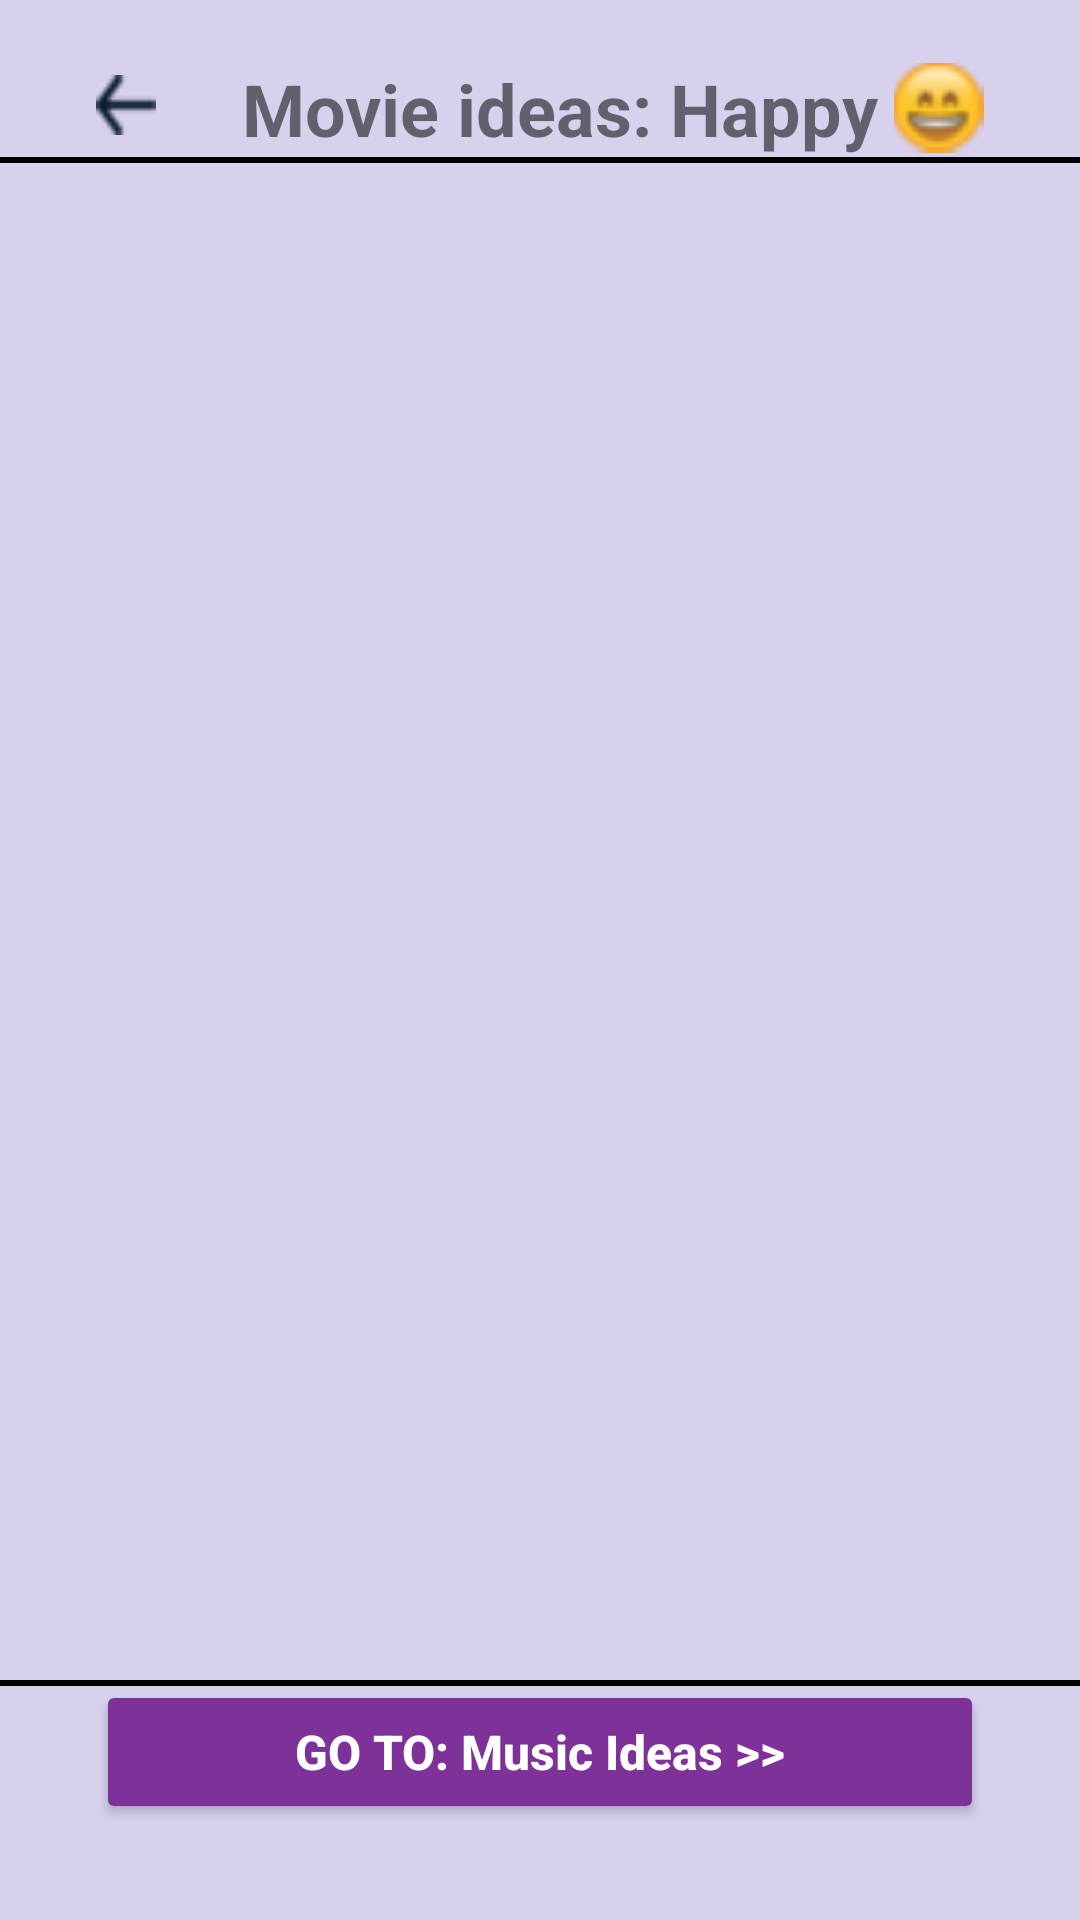

Android layout source for this screen:
<!-- AndroidManifest.xml: application theme Theme.Moody -->
<!-- res/layout/fragment_movies.xml -->
<?xml version="1.0" encoding="utf-8"?>
<androidx.constraintlayout.widget.ConstraintLayout xmlns:android="http://schemas.android.com/apk/res/android"
    xmlns:app="http://schemas.android.com/apk/res-auto"
    xmlns:tools="http://schemas.android.com/tools"
    android:layout_width="match_parent"
    android:layout_height="match_parent"
    android:background="@color/purple_200"
    android:layout_gravity="center_horizontal">


    <ImageView
        android:id="@+id/back_button"
        android:layout_width="@dimen/circle_button"
        android:layout_height="@dimen/circle_button"
        android:layout_marginTop="@dimen/small_margin"
        android:background="@drawable/back_button"
        android:clickable="true"
        android:focusable="true"
        android:padding="@dimen/item_padding"
        android:scaleType="centerInside"
        app:iconTint="@color/custom_black"
        app:layout_constraintStart_toStartOf="@id/guideline_start"
        app:layout_constraintTop_toTopOf="@id/mood" />

    <TextView
        android:id="@+id/mood"
        android:layout_width="wrap_content"
        android:layout_height="wrap_content"
        android:text="@string/movie_ideas_happy"
        android:textSize="@dimen/text_normal"
        android:textStyle="bold"
        android:clickable="true"
        android:focusable="true"
        android:drawablePadding="@dimen/padding"
        android:scaleType="centerInside"
        app:iconTint="@color/custom_black"
        app:layout_constraintEnd_toStartOf="@id/guideline_end"
        app:layout_constraintTop_toTopOf="@id/guideline_top"
        app:drawableEndCompat="@drawable/happy" />

    <View
        android:id="@+id/horizontal_line"
        android:layout_width="wrap_content"
        android:layout_height="2dp"
        android:background="@color/black"
        app:layout_constraintEnd_toStartOf="@id/guideline_end"
        app:layout_constraintStart_toStartOf="@id/guideline_start"
        app:layout_constraintTop_toBottomOf="@id/mood" />

    <androidx.viewpager.widget.ViewPager
        android:id="@+id/pager"
        android:layout_width="wrap_content"
        android:layout_height="wrap_content"
        android:padding="@dimen/item_padding"
        app:layout_constraintStart_toStartOf="@id/guideline_start"
        app:layout_constraintEnd_toStartOf="@id/guideline_end"
        app:layout_constraintTop_toBottomOf="@id/horizontal_line"
        tools:ignore="SpeakableTextPresentCheck">

    </androidx.viewpager.widget.ViewPager>

    <View
        android:id="@+id/horizontal_line1"
        android:layout_width="wrap_content"
        android:layout_height= "2dp"
        android:background="@color/black"
        android:layout_marginBottom="@dimen/padding"
        app:layout_constraintStart_toStartOf="@id/guideline_start"
        app:layout_constraintEnd_toStartOf="@id/guideline_end"
        app:layout_constraintTop_toTopOf="@id/music_recommendation"/>

    <Button
        android:id="@+id/music_recommendation"
        style="@style/SecondaryButton"
        android:layout_marginStart="@dimen/screen_padding"
        android:layout_marginEnd="@dimen/screen_padding"
        android:layout_width="match_parent"
        android:layout_height="wrap_content"
        android:text="@string/music_recommendation_button"
        android:textColor="@color/white"
        android:textStyle="bold"
        app:layout_constraintBottom_toBottomOf="@id/guideline_bottom"
        app:layout_constraintStart_toEndOf="@id/guideline_end"
        app:shapeAppearanceOverlay="@style/rounded_corner_button" />


    <androidx.constraintlayout.widget.Guideline
        android:id="@+id/guideline_start"
        android:layout_width="wrap_content"
        android:layout_height="wrap_content"
        android:orientation="vertical"
        app:layout_constraintGuide_begin="32dp" />

    <androidx.constraintlayout.widget.Guideline
        android:id="@+id/guideline_end"
        android:layout_width="wrap_content"
        android:layout_height="wrap_content"
        android:orientation="vertical"
        app:layout_constraintGuide_end="@dimen/screen_padding" />

    <androidx.constraintlayout.widget.Guideline
        android:id="@+id/guideline_top"
        android:layout_width="wrap_content"
        android:layout_height="wrap_content"
        android:orientation="horizontal"
        app:layout_constraintGuide_begin="@dimen/large_padding" />

    <androidx.constraintlayout.widget.Guideline
        android:id="@+id/guideline_bottom"
        android:layout_width="wrap_content"
        android:layout_height="wrap_content"
        android:orientation="horizontal"
        app:layout_constraintGuide_end="@dimen/screen_padding" />

</androidx.constraintlayout.widget.ConstraintLayout>
<!-- resources referenced by this layout -->
<resources>
  <color name="black">#FF000000</color>
  <color name="custom_black">#0D1C2E</color>
  <color name="purple_200">#d7d1ed</color>
  <color name="white">#FFFFFFFF</color>
  <dimen name="circle_button">20dp</dimen>
  <dimen name="item_padding">10dp</dimen>
  <dimen name="large_padding">20dp</dimen>
  <dimen name="padding">5dp</dimen>
  <dimen name="screen_padding">32dp</dimen>
  <dimen name="small_margin">5dp</dimen>
  <dimen name="text_normal">24sp</dimen>
  <!-- drawable back_button: png bitmap (drawable, 788 bytes) -->
  <!-- drawable happy: png bitmap (drawable, 2450 bytes) -->
  <string name="movie_ideas_happy">Movie ideas: Happy</string>
  <string name="music_recommendation_button"> GO TO:      Music Ideas  &gt;&gt; </string>
  <style name="SecondaryButton">
          <item name="android:textSize">@dimen/text_x_small</item>
          <item name="backgroundTint">@color/purple_400</item>
          <item name="android:textColor">@color/black</item>
          <item name="textAllCaps">false</item>
      </style>
  <style name="rounded_corner_button">
          <item name="cornerSize">15dp</item>
      </style>
  <style name="Theme.Moody" parent="Theme.MaterialComponents.DayNight.DarkActionBar">
          
          <item name="colorPrimary">@color/purple_700_dark</item>
          <item name="colorPrimaryVariant">@color/purple_700_dark</item>
          <item name="colorOnPrimary">@color/black</item>
          <item name="android:textColorPrimary">@color/black</item>
          
          <item name="colorSecondary">@color/teal_200</item>
          <item name="colorSecondaryVariant">@color/teal_700</item>
          <item name="colorOnSecondary">@color/black</item>
          
          <item name="android:statusBarColor">@color/black</item>
          
      </style>
  <dimen name="text_x_small">16sp</dimen>
  <color name="purple_400">#7e3299</color>
  <color name="purple_700_dark">#4A0072</color>
  <color name="teal_200">#FF03DAC5</color>
  <color name="teal_700">#FF018786</color>
</resources>
